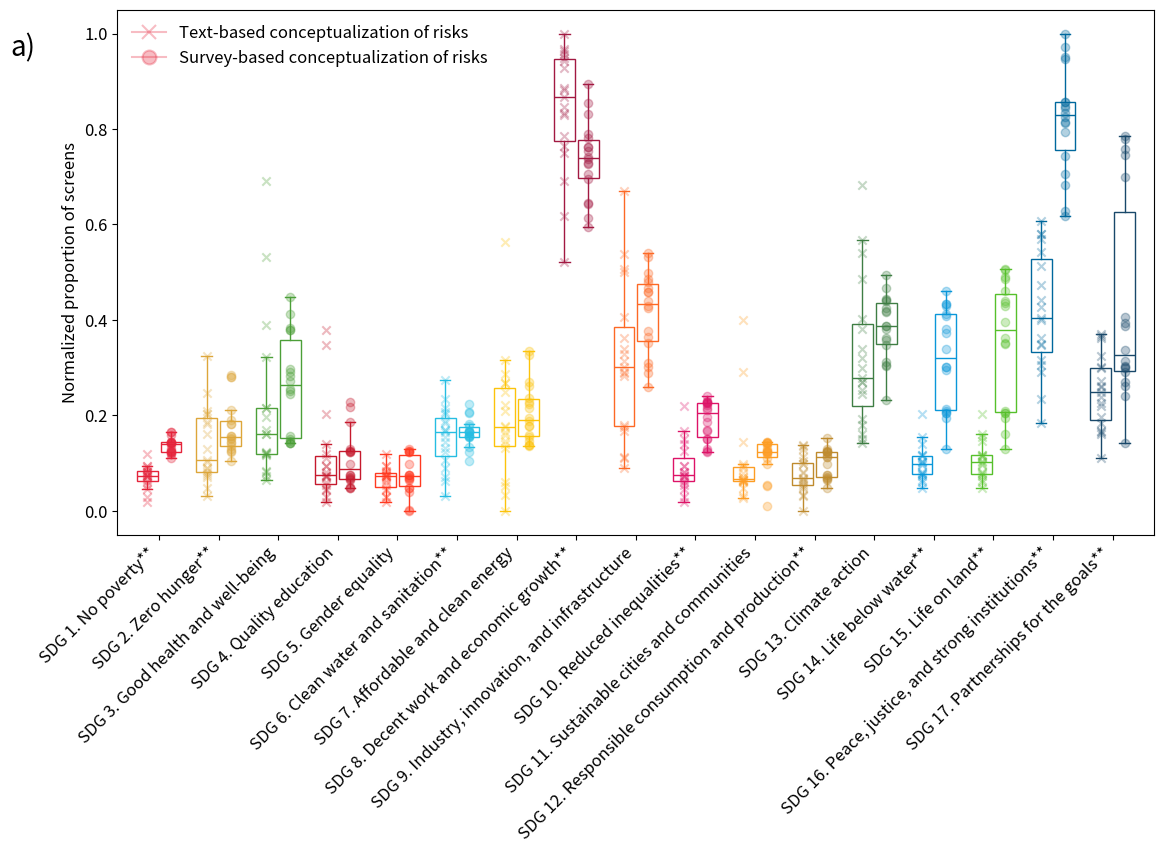

Write the Python code that produced this figure.
import matplotlib.pyplot as plt
import numpy as np
import pandas as pd
import seaborn as sns
import matplotlib.patches as mpatches
from matplotlib.lines import Line2D

data_text = np.array([
    [24.85714286, 26.25, 24.85714286, 95.85714286, 24.85714286, 0, 120.25,
        1006.607143, 375.25, 78.85714286, 0, 0, 269, 97, 123, 647.8571429, 195.5],
    [67.61904762, 190.9166667, 115.952381, 21.28571429, 21.28571429, 119.6666667, 225.25,
        1148.869048, 316.25, 67.61904762, 46.33333333, 87, 436, 158, 158, 357.1190476, 286.8333333],
    [59, 18.66666667, 266.6666667, 18, 18, 18.66666667, 98.66666667, 476, 278.8333333,
        149, 19.33333333, 53.66666667, 334.3333333, 51.33333333, 51.33333333, 400, 111.5],
    [19.71428571, 43.33333333, 521.047619, 240.7142857, 19.71428571, 43.33333333, 0, 580.7142857,
        203.3333333, 70.71428571, 10.33333333, 0, 87.66666667, 10.33333333, 10.33333333, 194.7142857, 117],
    [11.71428571, 100.3333333, 118.047619, 11.71428571, 11.71428571, 89.33333333, 65.33333333,
        536.7142857, 196, 11.71428571, 0, 18.33333333, 322, 110.1666667, 110.1666667, 98.21428571, 132.5],
    [7.285714286, 124.6666667, 61.95238095, 7.285714286, 7.285714286, 79.66666667, 0, 237.2857143,
        207, 7.285714286, 112, 0, 218.3333333, 23.33333333, 23.33333333, 164.2857143, 87],
    [4.571428571, 34.66666667, 47.23809524, 49.57142857, 4.571428571, 36.66666667, 0, 308.5714286,
        40.33333333, 4.571428571, 13.33333333, 0, 73, 18.66666667, 18.66666667, 118.0714286, 107.5],
    [25.57142857, 0, 25.57142857, 25.57142857, 25.57142857, 41, 54,
        472.5714286, 370, 55.57142857, 0, 0, 71, 0, 0, 169.0714286, 55.5],
    [31.57142857, 178.6666667, 68.23809524, 31.57142857, 31.57142857, 170.6666667, 91, 1137.071429,
        278.3333333, 31.57142857, 26.33333333, 0, 292.3333333, 45, 45, 425.5714286, 147.5],
    [10.71428571, 30, 44.71428571, 10.71428571, 10.71428571, 97, 0,
        383.7142857, 250, 10.71428571, 196, 0, 126, 21, 21, 272.2142857, 115.5],
    [9.285714286, 0, 9.285714286, 169.2857143, 9.285714286, 55, 67, 428.2857143, 136.6666667,
        9.285714286, 11.66666667, 0, 105, 35.33333333, 35.33333333, 217.7857143, 109.5],
    [12.71428571, 34, 239.7142857, 49.71428571, 12.71428571, 83, 79,
        235.2142857, 229, 12.71428571, 65, 14, 308, 22, 22, 138.2142857, 50],
    [11.42857143, 7.8, 11.42857143, 11.42857143, 11.42857143, 28.8, 59.8,
        267.2285714, 95.8, 11.42857143, 0, 31, 93, 12, 12, 191.4285714, 86],
    [4.285714286, 59.4, 4.285714286, 4.285714286, 4.285714286, 90.4, 87.4, 371.852381, 20.4,
        37.28571429, 0, 28, 33.66666667, 5.666666667, 20.66666667, 162.452381, 129.6666667],
    [3.428571429, 57.91666667, 64.0952381, 3.428571429, 3.428571429, 51.66666667, 86.25,
        385.8452381, 96.25, 3.428571429, 0, 0, 36, 12.5, 12.5, 120.5952381, 100.6666667],
    [0, 20, 18, 0, 0, 51, 74.5, 258, 35, 0, 0, 15.5, 54, 12, 25, 88.5, 88.5],
    [0, 68.13333333, 30.33333333, 0, 0, 34.13333333, 86.3, 406.4666667, 8.8, 0,
        0, 19, 38.33333333, 10.33333333, 10.33333333, 63.16666667, 103.6666667],
    [0, 2.5, 13, 0, 0, 0, 64.83333333, 94, 2.5, 0,
        0, 4.333333333, 35.33333333, 4, 4, 58, 26.5],
    [1.857142857, 7.5, 47.85714286, 1.857142857, 1.857142857, 5, 34.5, 144.8571429,
        19.5, 1.857142857, 0, 6.5, 62.66666667, 6.666666667, 6.666666667, 93.85714286, 18]
])

data_survey = np.array([
    [0,0,6.875,0,0,0,1.458333333,16.25,6.333333333,0,0,0,9.75,2.291666667,2.291666667,14.70833333,16.375],
    [0,0,8.403855634,0,0,2.045630782,3.477198259,16.74685969,4.534337553,0,0,0,6.801379726,0,0,16.24976271,15.06597547],
    [0,0,9.722811756,0,0,1.784190302,3.518417583,20.45770628,4.564843398,0,0,0,10.18021255,2.380096791,2.380096791,19.70184578,22.3907486],
    [0,2.527022281,11.52338789,0,0,1.788778835,2.390153543,32.33326516,7.406848118,1.100229795,0,0,10.78349111,3.588052042,3.588052042,23.02808887,29.92348496],
    [0,3.373028551,12.85805365,0,0,1.879980793,3.291465425,36.60162107,9.330425808,1.379925069,0,0,11.74010606,4.156237861,4.156237861,24.73894481,31.81931734],
    [2.730958333,7.754655667,7.647553167,0,0,5.174040667,5.228480667,33.15478417,11.556361,5.400618,0,0,8.490094,4.786835167,2.603976833,30.26589783,12.81776517],
    [8.198517035,14.51835509,15.42644983,2.502013668,0,8.668049343,16.93909812,33.45558042,22.28047878,8.77372193,2.80572445,5.775436082,15.86463465,15.69510145,18.23996363,49.44818777,20.07225981],
    [9.060783333,15.46093333,16.0203,2.647733333,0,9.05825,18.44868333,35.64736667,23.45166667,9.189816667,2.918183333,6.181033333,17.16953333,16.62091667,19.35258333,52.26661667,21.69591667],
    [2.575729932,5.705978325,7.301171957,0,0,3.031706109,7.773955819,26.01775086,10.668214,5.758712079,2.575729932,0,11.71250211,11.38827757,13.61933542,27.91794471,10.17368953],
    [2.4904581,2.938847685,2.950294163,0,0,3.277039806,2.893174271,22.3592781,13.93089803,5.268609608,2.4904581,0,12.01975622,11.64875134,11.64875134,24.06589378,6.272810188],
    [2.488540831,2.982058096,2.734420962,0,0,3.243923959,3.017491337,25.45961609,13.85860757,5.984788658,2.488540831,0,12.3501436,12.00083776,14.81639215,26.54281015,6.009872086],
    [2.57154912,2.943874654,2.742506631,0,0,3.107855353,2.730900519,24.95880882,13.9647282,5.892811045,2.57154912,0,13.18374264,12.9535026,15.87066414,29.89912474,8.753154549],
    [2.616777184,2.877417145,2.603587223,0,0,3.046042903,2.464064366,22.7946569,14.15398945,5.668428475,2.616777184,0,13.5467584,13.25568393,15.91043348,28.36630125,8.003530556],
    [2.648008731,2.62377158,2.669269283,0,0,3.111671322,2.449367282,22.94834303,14.37043397,5.662685656,2.648008731,0,13.49463449,13.17262444,15.73480637,27.58520096,8.356408847],
    [2.447707958,2.635009131,2.578653425,0,0,3.112404902,2.392800911,22.51850185,14.12232127,5.238878564,2.447707958,0,13.46748101,13.24345523,13.24345523,24.40851353,8.340565332],
    [2.975927445,2.37869955,8.368580642,7.631376985,0,2.37869955,8.012788776,23.10710387,20.49004312,5.822572387,2.975927445,2.907330061,12.67807108,12.33161524,14.69017426,39.1390158,10.62788485],
    [3.437086093,6.710816777,9.997792494,6.913907285,0,6.710816777,7.306843267,27.06843267,20.70640177,7.434878587,3.437086093,3.984547461,16.43708609,12.01103753,15.2406181,45.18543046,10.91611479],
    [6.966906333,6.538166059,13.65625923,10.82760432,3.366689648,10.20450442,10.71171082,38.89241275,27.6826882,10.72694442,0,7.485406612,11.57332808,19.39581076,22.39791195,44.28658196,6.858793788]
])

# calcule la moyenne pour chaque ligne de data
mean_vals_text = data_text.mean(axis=1, keepdims=True)
std_vals_text = data_text.std(axis=1, keepdims=True)
data_normalized_text = (data_text - mean_vals_text) / std_vals_text

mean_vals_survey = data_survey.mean(axis=1, keepdims=True)
std_vals_survey = data_survey.std(axis=1, keepdims=True)
data_normalized_survey = (data_survey - mean_vals_survey) / std_vals_survey

# Scale the data to the range [0, 1]
data_min_text = data_normalized_text.min()
data_max_text = data_normalized_text.max()
data_scaled_text = (data_normalized_text - data_min_text) / (data_max_text - data_min_text)

data_min_survey = data_normalized_survey.min()
data_max_survey = data_normalized_survey.max()
data_scaled_survey = (data_normalized_survey - data_min_survey) / (data_max_survey - data_min_survey)

# Combine the two datasets into one dataframe for Seaborn plotting
df_text = pd.DataFrame(data_scaled_text, columns=[f'SDG {i}' for i in range(1, 18)])
df_text = df_text.melt(var_name='SDG Category', value_name='Values')
df_text['Dataset'] = 'Data Text'

df_survey = pd.DataFrame(data_scaled_survey, columns=[f'SDG {i}' for i in range(1, 18)])
df_survey = df_survey.melt(var_name='SDG Category', value_name='Values')
df_survey['Dataset'] = 'Data Survey'

# Combine the two datasets into a single DataFrame
df = pd.concat([df_text, df_survey], ignore_index=True)


# Full names of the SDGs
sdg_names = [
    'SDG 1. No poverty', 'SDG 2. Zero hunger', 'SDG 3. Good health and well-being',
    'SDG 4. Quality education', 'SDG 5. Gender equality', 'SDG 6. Clean water and sanitation',
    'SDG 7. Affordable and clean energy', 'SDG 8. Decent work and economic growth',
    'SDG 9. Industry, innovation, and infrastructure', 'SDG 10. Reduced inequalities',
    'SDG 11. Sustainable cities and communities', 'SDG 12. Responsible consumption and production',
    'SDG 13. Climate action', 'SDG 14. Life below water', 'SDG 15. Life on land',
    'SDG 16. Peace, justice, and strong institutions', 'SDG 17. Partnerships for the goals'
]

# SDG colors for each SDG category
sdg_colors = {
    'SDG 1': "#e5243b", 'SDG 2': "#dda63a", 'SDG 3': "#4c9f38", 'SDG 4': "#c5192d",
    'SDG 5': "#ff3a21", 'SDG 6': "#26bde2", 'SDG 7': "#fcc30b", 'SDG 8': "#a21942",
    'SDG 9': "#fd6925", 'SDG 10': "#dd1367", 'SDG 11': "#fd9d24", 'SDG 12': "#bf8b2e",
    'SDG 13': "#3f7e44", 'SDG 14': "#0a97d9", 'SDG 15': "#56c02b", 'SDG 16': "#00689d",
    'SDG 17': "#19486a"
}

# Create a column in the DataFrame for colors based on the SDG category
df['Color'] = df['SDG Category'].map(sdg_colors)

# Increase the text size globally using rcParams
plt.rcParams.update({'font.size': 12})  # Increase the default font size globally

# Significance information for each SDG
# "both" = significant in both t-test and Wilcoxon
# "none" = no significant difference
sdg_significance = {
    'SDG 1. No poverty': 'both',
    'SDG 2. Zero hunger': 'both',
    'SDG 3. Good health and well-being': 'none',
    'SDG 4. Quality education': 'none',
    'SDG 5. Gender equality': 'none',
    'SDG 6. Clean water and sanitation': 'both',
    'SDG 7. Affordable and clean energy': 'none',
    'SDG 8. Decent work and economic growth': 'both',
    'SDG 9. Industry, innovation, and infrastructure': 'none',
    'SDG 10. Reduced inequalities': 'both',
    'SDG 11. Sustainable cities and communities': 'none',
    'SDG 12. Responsible consumption and production': 'both',
    'SDG 13. Climate action': 'none',
    'SDG 14. Life below water': 'both',
    'SDG 15. Life on land': 'both',
    'SDG 16. Peace, justice, and strong institutions': 'both',
    'SDG 17. Partnerships for the goals': 'both'
}

# Create boxplots using matplotlib
fig, ax = plt.subplots(figsize=(12, 9))

# Plot boxplots for Data Text and Data Survey side by side for each SDG category
for i, category in enumerate([f'SDG {i}' for i in range(1, 18)]):
    data_text_values = df[(df['SDG Category'] == category) & (df['Dataset'] == 'Data Text')]['Values']
    data_survey_values = df[(df['SDG Category'] == category) & (df['Dataset'] == 'Data Survey')]['Values']

    # Turn off outliers by making flierprops invisible
    flierprops = dict(marker='o', color='none', markersize=0)

    # Boxplot for Data Text (transparent with colored edges and whiskers)
    ax.boxplot(data_text_values, positions=[i - 0.2], widths=0.35, patch_artist=True,
               boxprops=dict(facecolor='none', edgecolor=sdg_colors[category]),  # Transparent face, colored edge
               whiskerprops=dict(color=sdg_colors[category]),  # Colored whiskers
               capprops=dict(color=sdg_colors[category]),  # Colored caps
               medianprops=dict(color=sdg_colors[category]),  # Median line color
               flierprops=flierprops)  # Disable circles for outliers

    # Boxplot for Data Survey (transparent with colored edges and whiskers)
    ax.boxplot(data_survey_values, positions=[i + 0.2], widths=0.35, patch_artist=True,
               boxprops=dict(facecolor='none', edgecolor=sdg_colors[category]),  # Transparent face, colored edge
               whiskerprops=dict(color=sdg_colors[category]),  # Colored whiskers
               capprops=dict(color=sdg_colors[category]),  # Colored caps
               medianprops=dict(color=sdg_colors[category]),  # Median line color
               flierprops=flierprops)  # Disable circles for outliers

    # Overlay semi-transparent crosses for individual data points
    ax.scatter([i - 0.2] * len(data_text_values), data_text_values, color=sdg_colors[category], marker='x', alpha=0.3, zorder=3)
    ax.scatter([i + 0.2] * len(data_survey_values), data_survey_values, color=sdg_colors[category], marker='o', alpha=0.3, zorder=3)

# Customize x-axis with full SDG names + significance stars
ax.set_xticks(np.arange(len(sdg_names)))

labels_with_stars = []
for name in sdg_names:
    sig = sdg_significance.get(name, 'none')
    if sig == 'both':
        suffix = '**'          # significant in both tests
    else:
        suffix = ''            # no star if not significant
    labels_with_stars.append(name + suffix)

ax.set_xticklabels(labels_with_stars, rotation=45, ha='right')


# --- Custom Legend ---
# Rectangle with cross inside (for Data Text) "#e5243b"
cross_inside_rect = Line2D([0], [0], marker='x', color='#e5243b', markerfacecolor='#e5243b', alpha=0.3, markersize=10,
                           markeredgewidth=1.5, label='Text-based conceptualization of risks', markeredgecolor='#e5243b')

# Rectangle with circle inside (for Data Survey)
circle_inside_rect = Line2D([0], [0], marker='o', color='#e5243b', markerfacecolor='#e5243b', alpha=0.3, markersize=10,
                            markeredgewidth=1.5, label='Survey-based conceptualization of risks', markeredgecolor='#e5243b')

# Add the legend
plt.legend(handles=[cross_inside_rect, circle_inside_rect], loc='upper left', fontsize=12, frameon=False)

# Add labels and title
ax.set_ylabel('Normalized proportion of screens', fontsize=12)

ax.text(
    -2.5, 1,  # Adjust position slightly outside the plot bounds
    "a)",  # Text to display
    transform=ax.transData,  # Use data coordinates for positioning
    fontsize=20,  # Font size
    ha="left",  # Horizontal alignment
    va="top",  # Vertical alignment
)

plt.tight_layout(pad=2.0)

# Save the figure as a high-quality image (300 DPI)
plt.savefig("SDG.png", dpi=1000, bbox_inches="tight")

# Optionally, also display the plot
plt.show()
